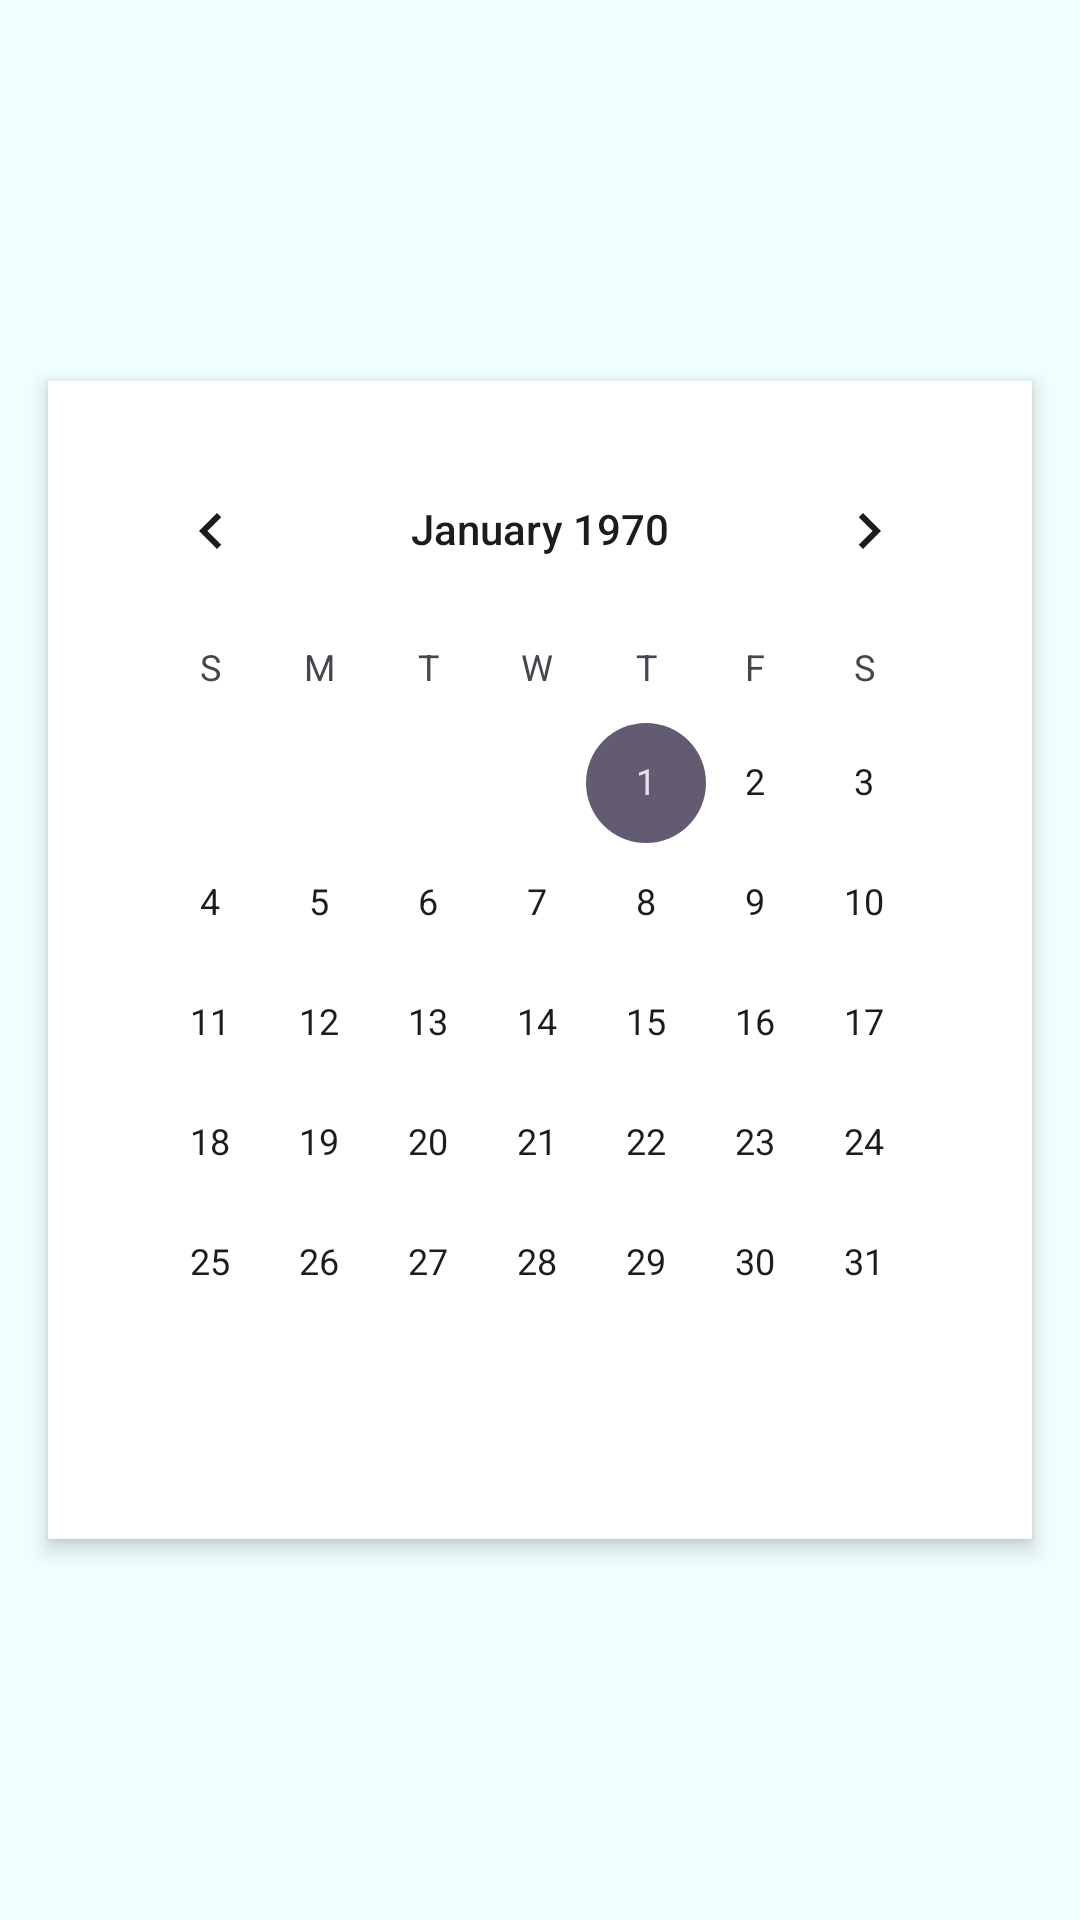

Layout XML and referenced resources for this Android screen:
<!-- AndroidManifest.xml: application theme Theme.Family_scheduler -->
<!-- res/layout/activity_main.xml -->
<?xml version="1.0" encoding="utf-8"?>
<androidx.constraintlayout.widget.ConstraintLayout xmlns:android="http://schemas.android.com/apk/res/android"
    xmlns:app="http://schemas.android.com/apk/res-auto"
    xmlns:tools="http://schemas.android.com/tools"
    android:id="@+id/main"
    android:layout_width="match_parent"
    android:layout_height="match_parent"
    android:background="#F0FFFF"
    tools:context=".MainActivity">

    <LinearLayout
        android:layout_width="match_parent"
        android:layout_height="wrap_content"
        android:layout_margin="16dp"
        android:background="#FFFFFF"
        android:elevation="4dp"
        android:orientation="vertical"
        android:padding="16dp"
        app:layout_constraintBottom_toBottomOf="parent"
        app:layout_constraintEnd_toEndOf="parent"
        app:layout_constraintStart_toStartOf="parent"
        app:layout_constraintTop_toTopOf="parent">

        <CalendarView
            android:id="@+id/calendarView"
            android:layout_width="match_parent"
            android:layout_height="wrap_content"
            android:layout_marginBottom="16dp" />

    </LinearLayout>

</androidx.constraintlayout.widget.ConstraintLayout>
<!-- resources referenced by this layout -->
<resources>
  <style name="Theme.Family_scheduler" parent="Base.Theme.Family_scheduler" />
  <style name="Base.Theme.Family_scheduler" parent="Theme.Material3.DayNight.NoActionBar">
          
          
      </style>
</resources>
